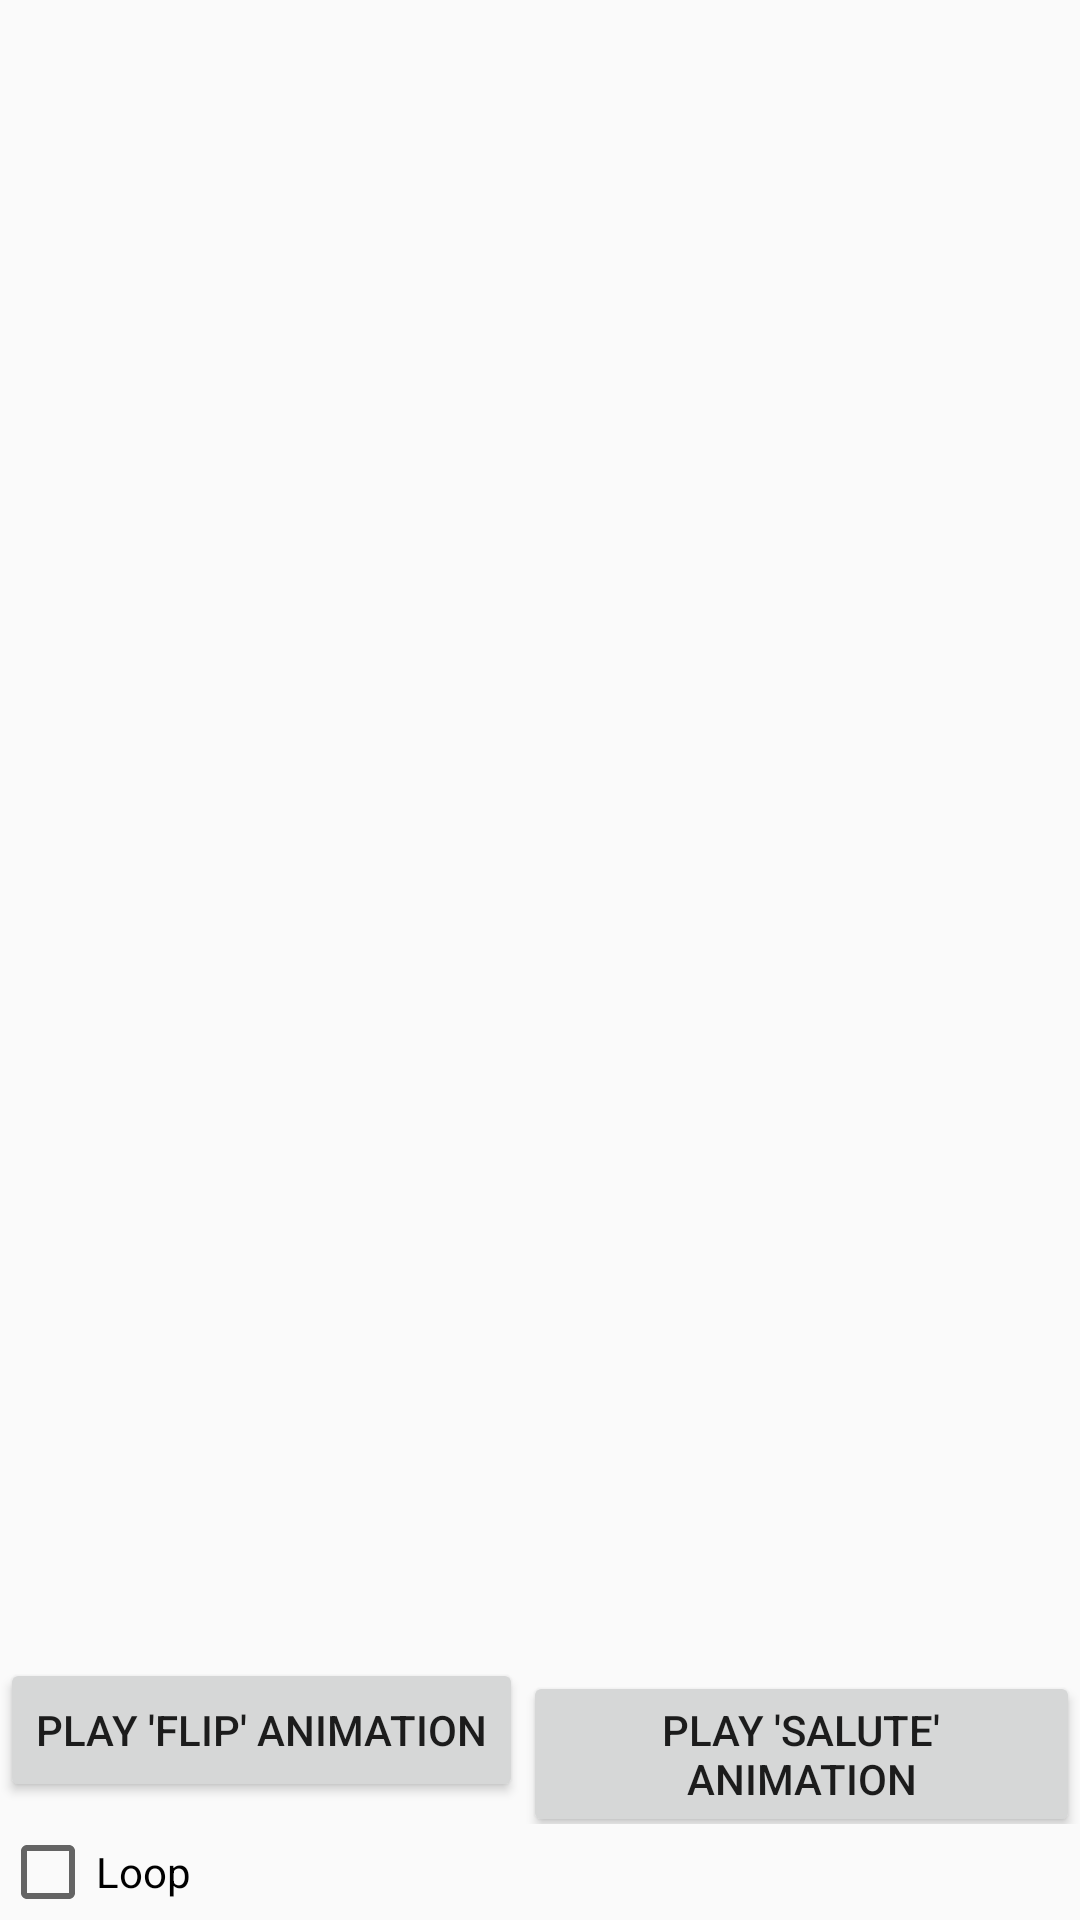

The Android layout XML behind this screen, and the referenced resources:
<!-- AndroidManifest.xml: application theme AppTheme -->
<!-- res/layout/keyframe_anim_layout.xml -->
<?xml version="1.0" encoding="utf-8"?>
<LinearLayout xmlns:android = "http://schemas.android.com/apk/res/android"
              android:layout_width = "fill_parent"
              android:layout_height = "fill_parent"
              android:orientation = "vertical">

    <LinearLayout android:id = "@+id/scene2Holder"
                  android:layout_height = "fill_parent"
                  android:layout_width = "fill_parent"
                  android:gravity = "center_horizontal"
                  android:layout_weight = "1"
                  android:orientation = "horizontal" />

    <LinearLayout
            android:layout_width = "fill_parent"
            android:layout_height = "wrap_content"
            android:orientation = "horizontal"
            android:layout_weight = "0">

        <Button android:text = "Play 'flip' animation" android:id = "@+id/FlipButton"
                android:layout_width = "wrap_content" android:layout_height = "wrap_content"></Button>
        <Button android:text = "Play 'salute' animation" android:id = "@+id/SaluteButton"
                android:layout_width = "wrap_content" android:layout_height = "wrap_content"></Button>

    </LinearLayout>

    <LinearLayout
            android:layout_width = "fill_parent"
            android:layout_height = "wrap_content"
            android:orientation = "horizontal"
            android:layout_weight = "0">

        <CheckBox android:text = "Loop" android:id = "@+id/CheckBox01"
                  android:layout_width = "wrap_content" android:layout_height = "wrap_content"></CheckBox>

    </LinearLayout>

</LinearLayout>
<!-- resources referenced by this layout -->
<resources>
  <style name="AppTheme" parent="Theme.AppCompat.Light" />
</resources>
